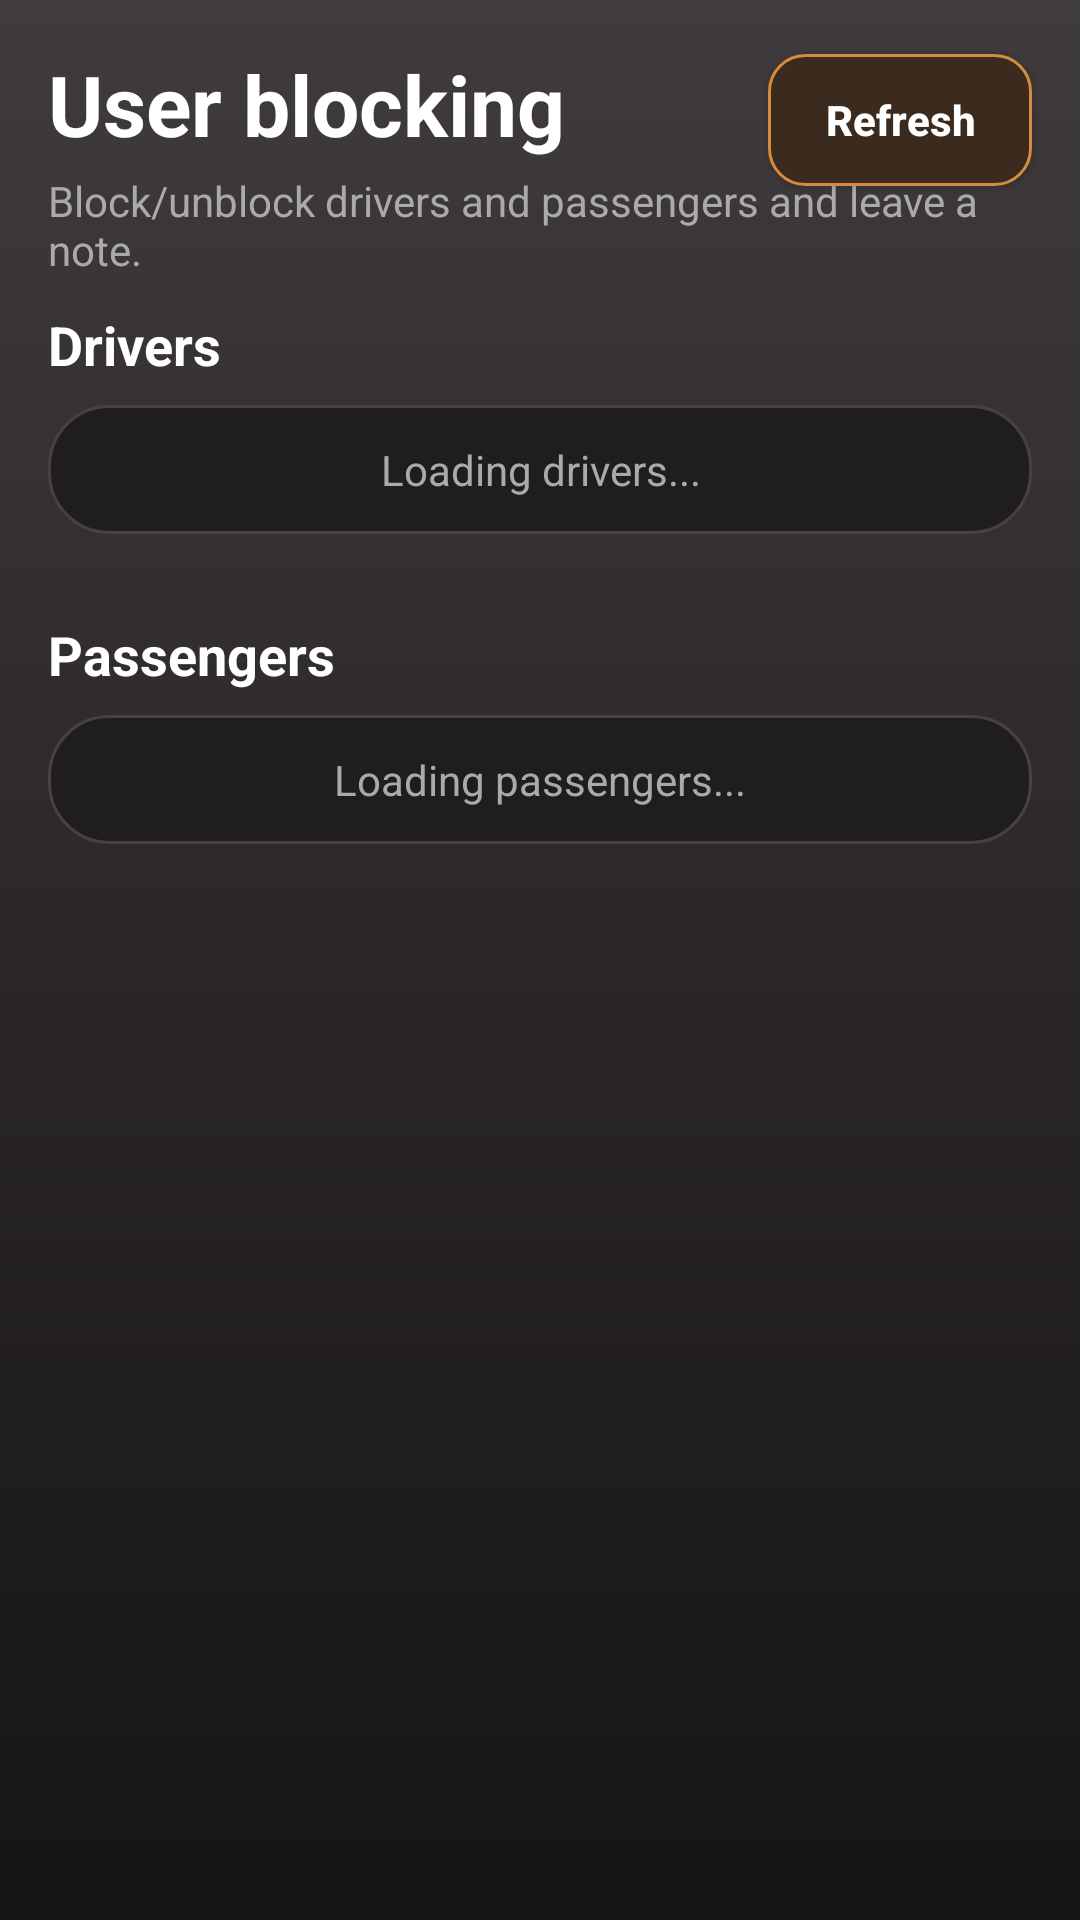

Write the Android layout XML for this screen, with the resource values it uses.
<!-- AndroidManifest.xml: application theme Theme.TaxiMobile -->
<!-- res/layout/activity_admin_user_blocking.xml -->
<?xml version="1.0" encoding="utf-8"?>
<androidx.constraintlayout.widget.ConstraintLayout
    xmlns:android="http://schemas.android.com/apk/res/android"
    xmlns:app="http://schemas.android.com/apk/res-auto"
    android:layout_width="match_parent"
    android:layout_height="match_parent"
    android:background="@drawable/bg_screen_gradient_user">

    <TextView
        android:id="@+id/tvPageTitle"
        android:layout_width="0dp"
        android:layout_height="wrap_content"
        android:layout_marginHorizontal="16dp"
        android:layout_marginTop="16dp"
        android:text="User blocking"
        android:textColor="@color/white"
        android:textSize="28sp"
        android:textStyle="bold"
        app:layout_constraintTop_toTopOf="parent"
        app:layout_constraintStart_toStartOf="parent"
        app:layout_constraintEnd_toStartOf="@id/btnRefresh" />

    <Button
        android:id="@+id/btnRefresh"
        android:layout_width="wrap_content"
        android:layout_height="44dp"
        android:layout_marginEnd="16dp"
        android:layout_marginTop="18dp"
        android:background="@drawable/bg_button_outline_user"
        android:backgroundTint="@null"
        app:backgroundTint="@null"
        android:text="Refresh"
        android:textAllCaps="false"
        android:textColor="@color/white"
        android:textStyle="bold"
        app:layout_constraintTop_toTopOf="parent"
        app:layout_constraintEnd_toEndOf="parent" />

    <TextView
        android:id="@+id/tvPageSubtitle"
        android:layout_width="0dp"
        android:layout_height="wrap_content"
        android:layout_marginHorizontal="16dp"
        android:layout_marginTop="4dp"
        android:text="Block/unblock drivers and passengers and leave a note."
        android:textColor="@color/text_gray"
        android:textSize="14sp"
        app:layout_constraintTop_toBottomOf="@id/tvPageTitle"
        app:layout_constraintStart_toStartOf="parent"
        app:layout_constraintEnd_toEndOf="parent" />

    <TextView
        android:id="@+id/tvGlobalError"
        android:layout_width="0dp"
        android:layout_height="wrap_content"
        android:layout_marginHorizontal="16dp"
        android:layout_marginTop="10dp"
        android:background="@drawable/bg_feedback_error_user"
        android:paddingHorizontal="12dp"
        android:paddingVertical="10dp"
        android:textColor="@color/white"
        android:textStyle="bold"
        android:visibility="gone"
        app:layout_constraintTop_toBottomOf="@id/tvPageSubtitle"
        app:layout_constraintStart_toStartOf="parent"
        app:layout_constraintEnd_toEndOf="parent" />

    <ScrollView
        android:id="@+id/scroll"
        android:layout_width="0dp"
        android:layout_height="0dp"
        android:layout_marginTop="10dp"
        android:fillViewport="true"
        android:paddingHorizontal="16dp"
        android:paddingBottom="16dp"
        app:layout_constraintTop_toBottomOf="@id/tvGlobalError"
        app:layout_constraintBottom_toBottomOf="parent"
        app:layout_constraintStart_toStartOf="parent"
        app:layout_constraintEnd_toEndOf="parent">

        <LinearLayout
            android:layout_width="match_parent"
            android:layout_height="wrap_content"
            android:orientation="vertical">

            <TextView
                android:layout_width="match_parent"
                android:layout_height="wrap_content"
                android:text="Drivers"
                android:textColor="@color/white"
                android:textSize="18sp"
                android:textStyle="bold" />

            <TextView
                android:id="@+id/tvDriversState"
                android:layout_width="match_parent"
                android:layout_height="wrap_content"
                android:layout_marginTop="8dp"
                android:background="@drawable/bg_card_surface_user"
                android:padding="12dp"
                android:text="Loading drivers..."
                android:textAlignment="center"
                android:textColor="@color/text_gray" />

            <androidx.recyclerview.widget.RecyclerView
                android:id="@+id/rvDrivers"
                android:layout_width="match_parent"
                android:layout_height="wrap_content"
                android:layout_marginTop="10dp"
                android:clipToPadding="false"
                android:nestedScrollingEnabled="false"
                android:overScrollMode="never" />

            <TextView
                android:layout_width="match_parent"
                android:layout_height="wrap_content"
                android:layout_marginTop="18dp"
                android:text="Passengers"
                android:textColor="@color/white"
                android:textSize="18sp"
                android:textStyle="bold" />

            <TextView
                android:id="@+id/tvPassengersState"
                android:layout_width="match_parent"
                android:layout_height="wrap_content"
                android:layout_marginTop="8dp"
                android:background="@drawable/bg_card_surface_user"
                android:padding="12dp"
                android:text="Loading passengers..."
                android:textAlignment="center"
                android:textColor="@color/text_gray" />

            <androidx.recyclerview.widget.RecyclerView
                android:id="@+id/rvPassengers"
                android:layout_width="match_parent"
                android:layout_height="wrap_content"
                android:layout_marginTop="10dp"
                android:clipToPadding="false"
                android:nestedScrollingEnabled="false"
                android:overScrollMode="never" />

        </LinearLayout>
    </ScrollView>

</androidx.constraintlayout.widget.ConstraintLayout>
<!-- resources referenced by this layout -->
<resources>
  <color name="text_gray">#AAAAAA</color>
  <color name="white">#FFFFFFFF</color>
  <!-- drawable bg_button_outline_user (drawable) -->
  <?xml version="1.0" encoding="utf-8"?>
  <shape xmlns:android="http://schemas.android.com/apk/res/android">
      <solid android:color="#3B2B1F" />
      <corners android:radius="12dp" />
      <stroke
          android:width="1dp"
          android:color="#D68C3D" />
  </shape>
  <!-- drawable bg_card_surface_user (drawable) -->
  <?xml version="1.0" encoding="utf-8"?>
  <shape xmlns:android="http://schemas.android.com/apk/res/android">
      <solid android:color="#1F1D1E" />
      <corners android:radius="20dp" />
      <stroke
          android:width="1dp"
          android:color="#464143" />
  </shape>
  <!-- drawable bg_feedback_error_user (drawable) -->
  <?xml version="1.0" encoding="utf-8"?>
  <shape xmlns:android="http://schemas.android.com/apk/res/android">
      <solid android:color="#3A2323" />
      <corners android:radius="14dp" />
      <stroke
          android:width="1dp"
          android:color="#A86464" />
  </shape>
  <!-- drawable bg_screen_gradient_user (drawable) -->
  <?xml version="1.0" encoding="utf-8"?>
  <shape xmlns:android="http://schemas.android.com/apk/res/android">
      <gradient
          android:angle="270"
          android:startColor="#403B3D"
          android:centerColor="#2B2728"
          android:endColor="#161415" />
  </shape>
  <style name="Theme.TaxiMobile" parent="Base.Theme.TaxiMobile" />
  <style name="Base.Theme.TaxiMobile" parent="Theme.Material3.DayNight.NoActionBar">
          
          
      </style>
</resources>
